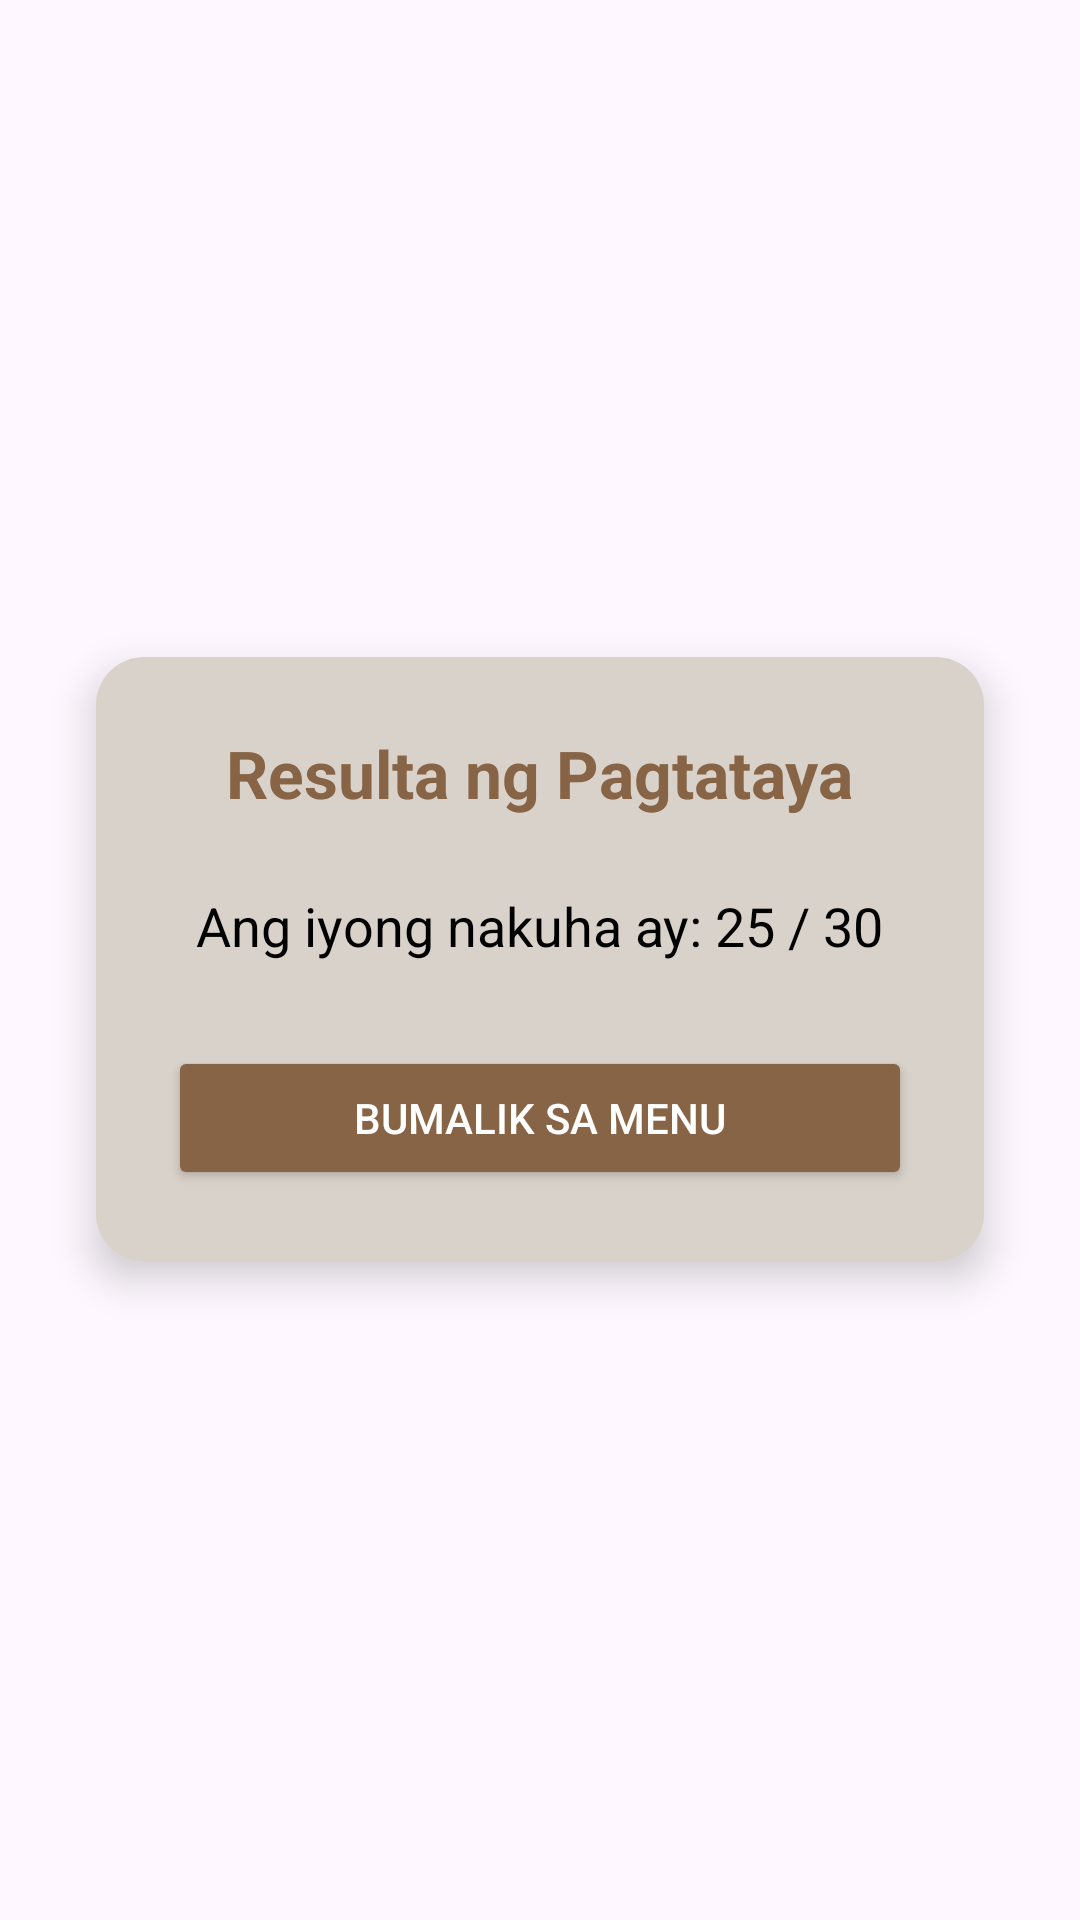

This screen was rendered from an Android layout file. Write that file and the resources it references.
<!-- AndroidManifest.xml: application theme Theme.Tekbuk -->
<!-- res/layout/dialog_result_card.xml -->
<?xml version="1.0" encoding="utf-8"?>
<FrameLayout xmlns:android="http://schemas.android.com/apk/res/android"
    xmlns:app="http://schemas.android.com/apk/res-auto"
    android:layout_width="match_parent"
    android:layout_height="wrap_content"
    android:background="@android:color/transparent">

    <androidx.cardview.widget.CardView
        android:layout_width="match_parent"
        android:layout_height="wrap_content"
        android:layout_gravity="center"
        android:layout_margin="32dp"
        app:cardCornerRadius="16dp"
        app:cardElevation="8dp">

        <LinearLayout
            android:layout_width="match_parent"
            android:layout_height="wrap_content"
            android:orientation="vertical"
            android:padding="24dp"
            android:background="@color/fourpointfive">

            <TextView
                android:id="@+id/resultTitle"
                android:layout_width="wrap_content"
                android:layout_height="wrap_content"
                android:text="Resulta ng Pagtataya"
                android:textSize="22sp"
                android:textStyle="bold"
                android:textColor="@color/one"
                android:layout_gravity="center_horizontal"
                android:layout_marginBottom="24dp"/>

            <TextView
                android:id="@+id/resultScoreText"
                android:layout_width="wrap_content"
                android:layout_height="wrap_content"
                android:text="Ang iyong nakuha ay: 25 / 30"
                android:textSize="18sp"
                android:textColor="@color/black"
                android:layout_gravity="center_horizontal"
                android:layout_marginBottom="28dp"/>

            <Button
                android:id="@+id/btnBackToMenu"
                android:layout_width="match_parent"
                android:layout_height="wrap_content"
                android:text="BUMALIK SA MENU"
                android:backgroundTint="@color/one"
                android:textColor="@color/white"/>

        </LinearLayout>
    </androidx.cardview.widget.CardView>
</FrameLayout>
<!-- resources referenced by this layout -->
<resources>
  <color name="black">#FF000000</color>
  <color name="fourpointfive">#d9d2ca</color>
  <color name="one">#876445</color>
  <color name="white">#FFFFFFFF</color>
  <style name="Theme.Tekbuk" parent="Base.Theme.Tekbuk" />
  <style name="Base.Theme.Tekbuk" parent="Theme.Material3.DayNight.NoActionBar">
          
          
      </style>
</resources>
